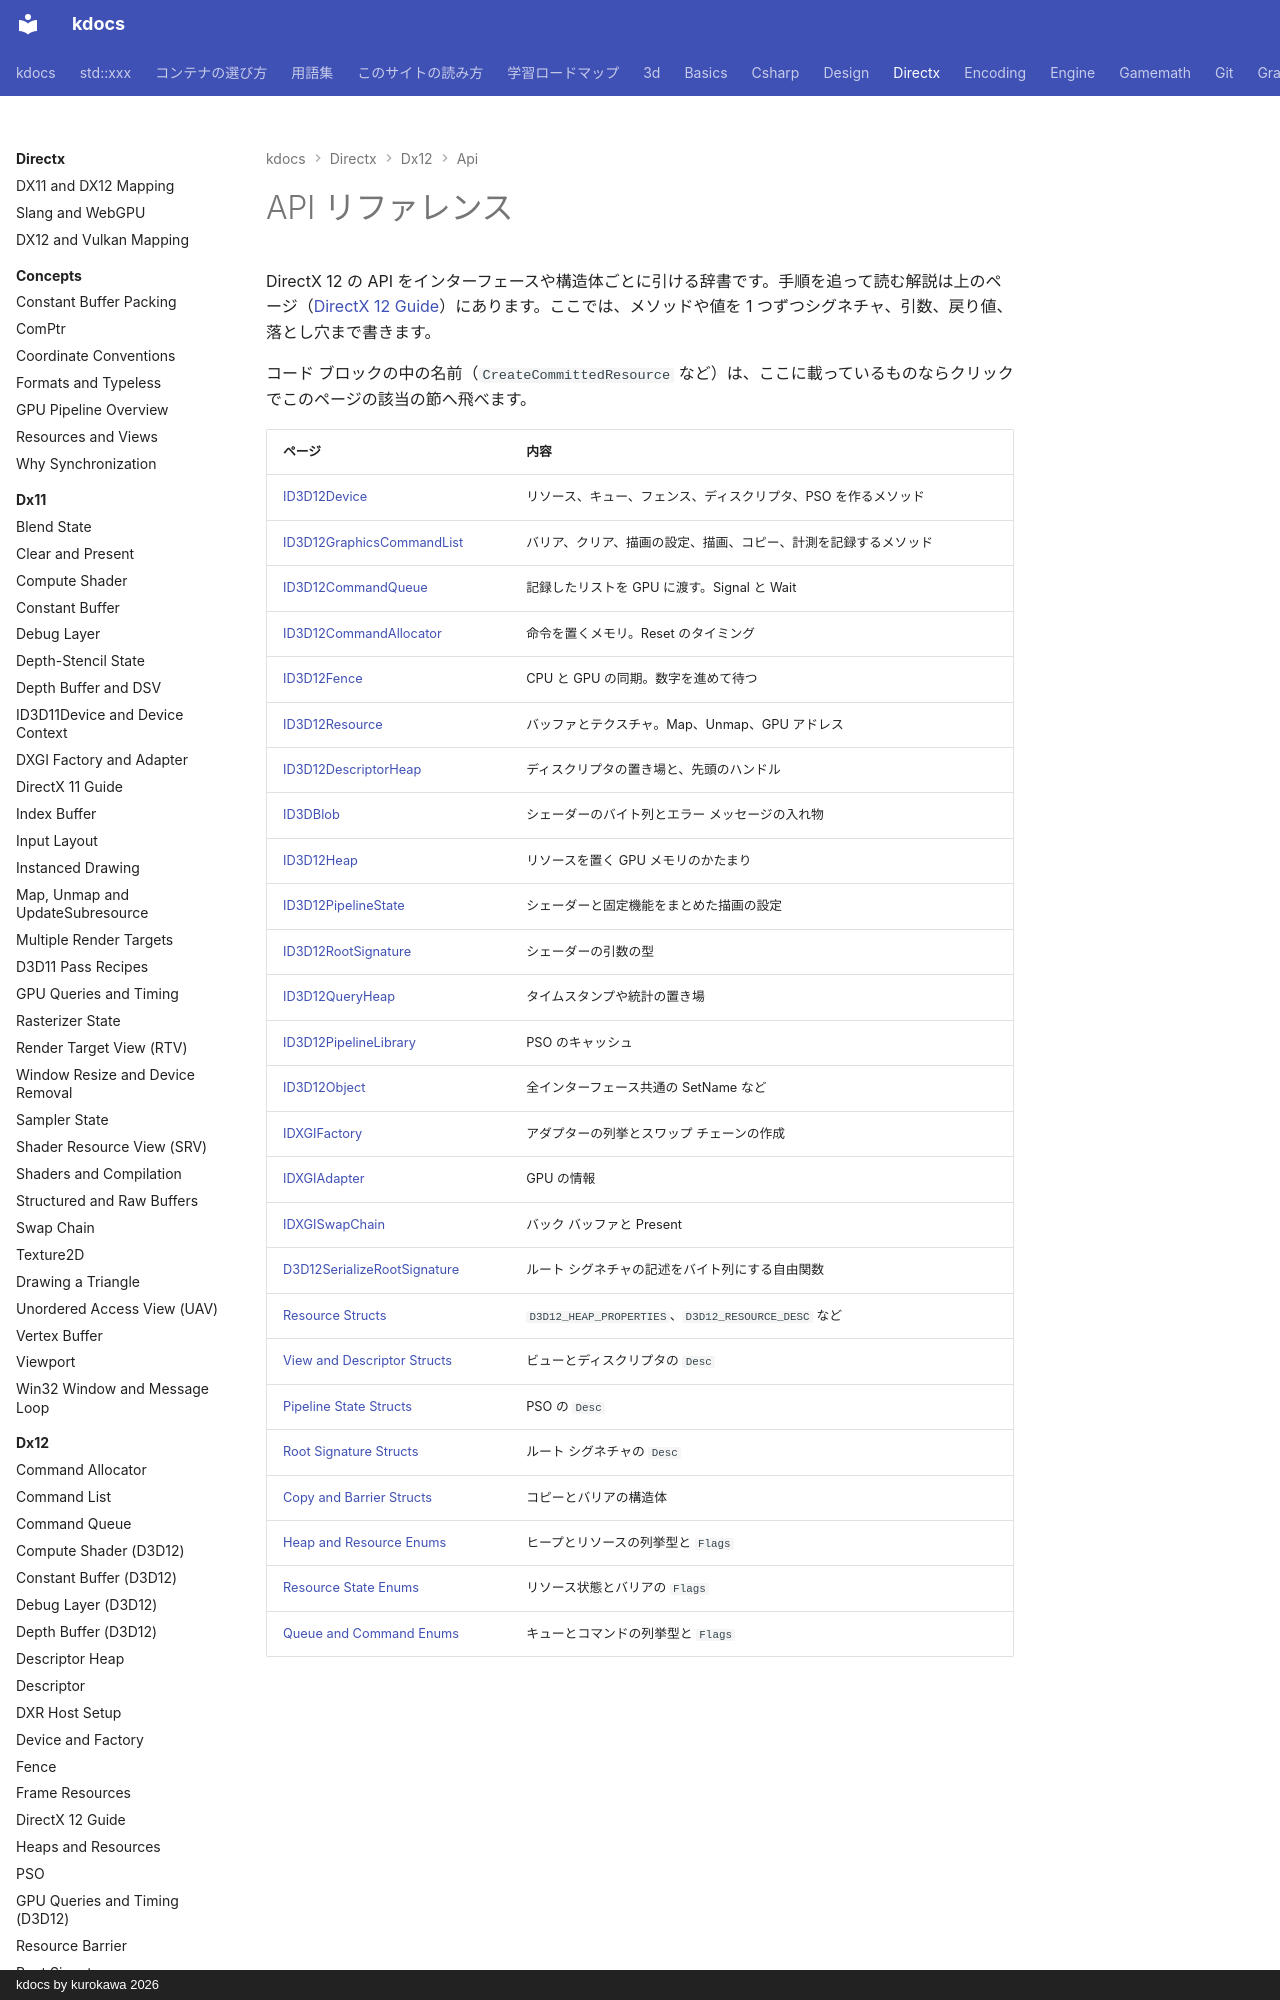

repository: qwzxdf/kdocs · page: directx/dx12/api/index.html · generator: mkdocs · copyright: kdocs by kurokawa 2026

# API リファレンス

DirectX 12 の API をインターフェースや構造体ごとに引ける辞書です。手順を追って読む解説は上のページ（[DirectX 12 Guide](../index.md)）にあります。ここでは、メソッドや値を 1 つずつシグネチャ、引数、戻り値、落とし穴まで書きます。

コード ブロックの中の名前（`CreateCommittedResource` など）は、ここに載っているものならクリックでこのページの該当の節へ飛べます。
